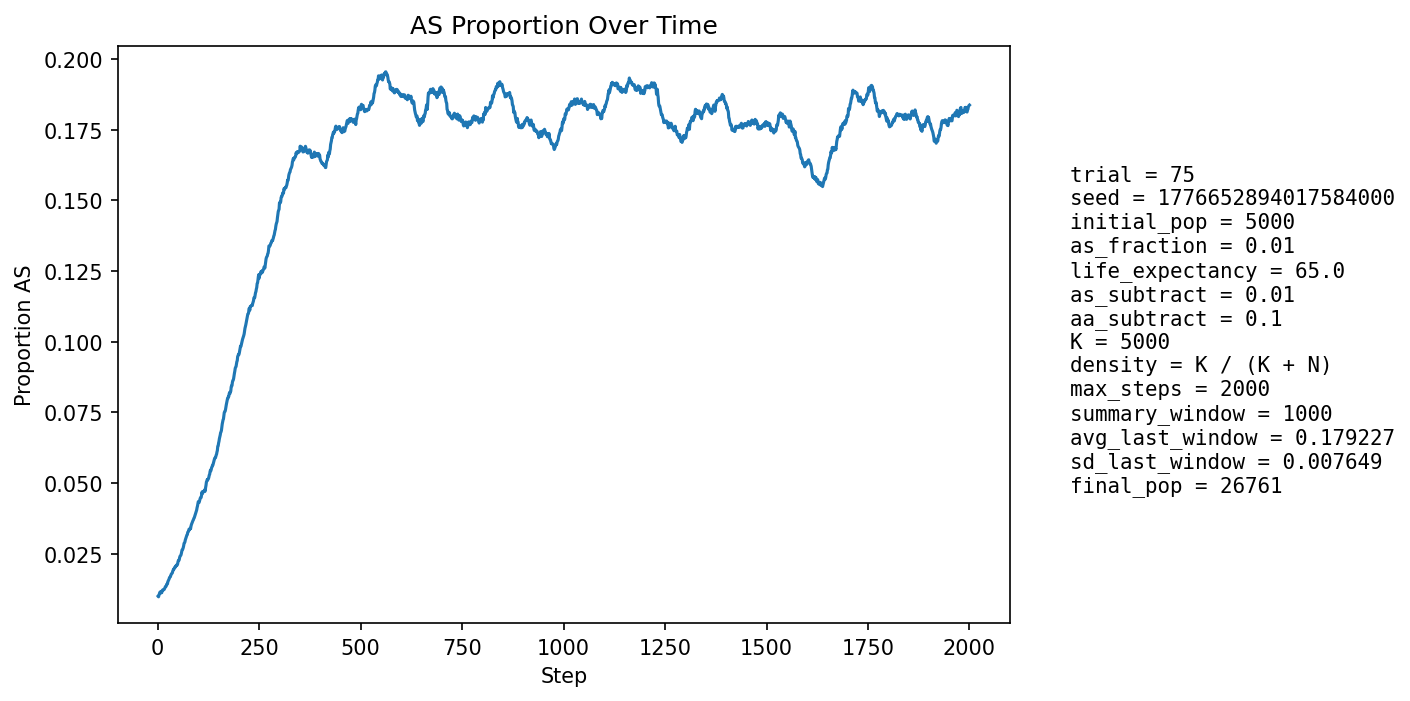

Values plotted in this chart, from the file beside it:
step, population_size, births, newborn_AA, newborn_AS, newborn_SS, prop_newborn_AA, prop_newborn_AS, prop_newborn_SS, prop_repro_AA, prop_repro_AS, prop_AS_population
1, 5898, 1299, 1289, 10, 0, 0.9923, 0.007698, 0.0, 0.9908, 0.009238, 0.01
2, 6527, 1192, 1184, 8, 0, 0.9933, 0.006711, 0.0, 0.9908, 0.009234, 0.009805
3, 7105, 1128, 1116, 12, 0, 0.9894, 0.01064, 0.0, 0.9908, 0.009231, 0.01027
4, 7632, 1067, 1054, 13, 0, 0.9878, 0.01218, 0.0, 0.9884, 0.01161, 0.01088
5, 8408, 1311, 1295, 16, 0, 0.9878, 0.0122, 0.0, 0.9891, 0.01087, 0.0113
6, 9298, 1471, 1455, 16, 0, 0.9891, 0.01088, 0.0, 0.9899, 0.01014, 0.01151
7, 10260, 1581, 1565, 16, 0, 0.9899, 0.01012, 0.0, 0.9894, 0.01062, 0.0116
8, 11265, 1651, 1640, 11, 0, 0.9933, 0.006663, 0.0, 0.9887, 0.01131, 0.01119
9, 12363, 1769, 1751, 18, 0, 0.9898, 0.01018, 0.0, 0.988, 0.01199, 0.01132
10, 13555, 1896, 1878, 17, 1, 0.9905, 0.008966, 0.0005274, 0.9877, 0.0123, 0.01129
11, 14827, 2020, 1991, 29, 0, 0.9856, 0.01436, 0.0, 0.9876, 0.01241, 0.01201
12, 16157, 2132, 2107, 25, 0, 0.9883, 0.01173, 0.0, 0.9889, 0.01112, 0.01219
13, 17379, 2090, 2066, 24, 0, 0.9885, 0.01148, 0.0, 0.9885, 0.01153, 0.01231
14, 18558, 2102, 2081, 21, 0, 0.99, 0.00999, 0.0, 0.9882, 0.0118, 0.01223
15, 19698, 2148, 2123, 25, 0, 0.9884, 0.01164, 0.0, 0.9874, 0.01255, 0.01234
16, 20793, 2217, 2192, 25, 0, 0.9887, 0.01128, 0.0, 0.9874, 0.0126, 0.01241
17, 21788, 2240, 2209, 31, 0, 0.9862, 0.01384, 0.0, 0.9875, 0.01255, 0.01276
18, 22677, 2248, 2218, 30, 0, 0.9867, 0.01335, 0.0, 0.9876, 0.01237, 0.01305
19, 23478, 2256, 2223, 33, 0, 0.9854, 0.01463, 0.0, 0.9874, 0.01257, 0.01342
20, 24211, 2269, 2241, 27, 1, 0.9877, 0.0119, 0.0004407, 0.9869, 0.01308, 0.01342
21, 24872, 2274, 2242, 32, 0, 0.9859, 0.01407, 0.0, 0.9865, 0.01347, 0.01363
22, 25449, 2270, 2230, 40, 0, 0.9824, 0.01762, 0.0, 0.986, 0.01401, 0.01422
23, 25925, 2257, 2227, 30, 0, 0.9867, 0.01329, 0.0, 0.9859, 0.01411, 0.01435
24, 26305, 2241, 2216, 25, 0, 0.9888, 0.01116, 0.0, 0.9858, 0.01422, 0.01433
25, 26606, 2236, 2190, 46, 0, 0.9794, 0.02057, 0.0, 0.9855, 0.0145, 0.01515
26, 26839, 2236, 2201, 35, 0, 0.9843, 0.01565, 0.0, 0.9844, 0.01557, 0.01543
27, 27010, 2232, 2196, 36, 0, 0.9839, 0.01613, 0.0, 0.9842, 0.01583, 0.01577
28, 27125, 2223, 2188, 35, 0, 0.9843, 0.01574, 0.0, 0.9842, 0.01581, 0.01607
29, 27196, 2214, 2172, 42, 0, 0.981, 0.01897, 0.0, 0.9832, 0.0168, 0.01658
30, 27239, 2208, 2176, 32, 0, 0.9855, 0.01449, 0.0, 0.9829, 0.01709, 0.01678
31, 27254, 2202, 2172, 29, 1, 0.9864, 0.01317, 0.0004541, 0.9827, 0.01726, 0.01684
32, 27244, 2195, 2154, 41, 0, 0.9813, 0.01868, 0.0, 0.9822, 0.01779, 0.01729
33, 27213, 2189, 2147, 42, 0, 0.9808, 0.01919, 0.0, 0.9815, 0.01849, 0.01768
34, 27164, 2184, 2146, 38, 0, 0.9826, 0.0174, 0.0, 0.982, 0.01798, 0.01796
35, 27105, 2180, 2145, 35, 0, 0.9839, 0.01606, 0.0, 0.9821, 0.0179, 0.01808
36, 27043, 2179, 2143, 36, 0, 0.9835, 0.01652, 0.0, 0.9811, 0.01894, 0.01827
37, 26980, 2177, 2129, 48, 0, 0.978, 0.02205, 0.0, 0.9811, 0.01885, 0.01887
38, 26918, 2175, 2134, 41, 0, 0.9811, 0.01885, 0.0, 0.9809, 0.01912, 0.01917
39, 26856, 2173, 2126, 45, 2, 0.9784, 0.02071, 0.0009204, 0.9808, 0.01918, 0.01959
40, 26797, 2171, 2134, 36, 1, 0.983, 0.01658, 0.0004606, 0.9806, 0.01937, 0.01955
41, 26746, 2171, 2126, 44, 1, 0.9793, 0.02027, 0.0004606, 0.9802, 0.01978, 0.01993
42, 26699, 2170, 2126, 44, 0, 0.9797, 0.02028, 0.0, 0.9796, 0.02039, 0.02023
43, 26655, 2170, 2132, 38, 0, 0.9825, 0.01751, 0.0, 0.9786, 0.02137, 0.02022
44, 26618, 2169, 2122, 47, 0, 0.9783, 0.02167, 0.0, 0.979, 0.02104, 0.02063
45, 26586, 2169, 2133, 36, 0, 0.9834, 0.0166, 0.0, 0.9789, 0.02107, 0.02065
46, 26558, 2170, 2124, 46, 0, 0.9788, 0.0212, 0.0, 0.9786, 0.02145, 0.02097
47, 26539, 2171, 2130, 41, 0, 0.9811, 0.01889, 0.0, 0.9784, 0.0216, 0.02114
48, 26521, 2171, 2134, 36, 1, 0.983, 0.01658, 0.0004606, 0.9777, 0.02235, 0.02104
49, 26504, 2171, 2121, 49, 1, 0.977, 0.02257, 0.0004606, 0.9784, 0.02155, 0.02136
50, 26495, 2171, 2108, 63, 0, 0.971, 0.02902, 0.0, 0.9782, 0.02178, 0.02219
51, 26492, 2172, 2119, 53, 0, 0.9756, 0.0244, 0.0, 0.9784, 0.02163, 0.02265
52, 26489, 2172, 2132, 40, 0, 0.9816, 0.01842, 0.0, 0.9784, 0.02156, 0.02261
53, 26489, 2173, 2124, 49, 0, 0.9775, 0.02255, 0.0, 0.978, 0.022, 0.02292
54, 26490, 2173, 2112, 61, 0, 0.9719, 0.02807, 0.0, 0.9767, 0.02331, 0.02367
55, 26494, 2174, 2118, 56, 0, 0.9742, 0.02576, 0.0, 0.9757, 0.02433, 0.02416
56, 26496, 2174, 2124, 50, 0, 0.977, 0.023, 0.0, 0.976, 0.02396, 0.02431
57, 26497, 2174, 2125, 49, 0, 0.9775, 0.02254, 0.0, 0.9753, 0.02468, 0.02449
58, 26501, 2174, 2118, 56, 0, 0.9742, 0.02576, 0.0, 0.9744, 0.02562, 0.02498
59, 26507, 2175, 2111, 63, 1, 0.9706, 0.02897, 0.0004598, 0.9735, 0.02649, 0.02577
60, 26514, 2175, 2113, 62, 0, 0.9715, 0.02851, 0.0, 0.9726, 0.02743, 0.0264
... 1,940 more rows
